Run: headless pygame with SDL's dummy video driver; simulated clock (each Clock.tick advances the game by its frame time, no real sleeping); random seed 0; keys injected as events and as key.get_pressed() state; no mouse input.
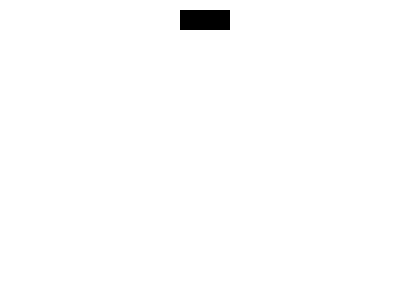
Frame 1 of 4 · flips 1–60 · no input
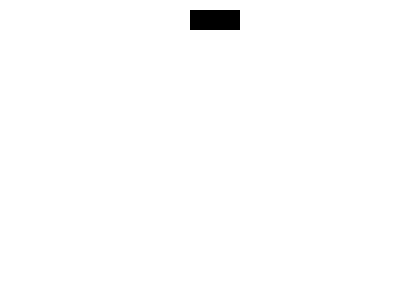
Frame 2 of 4 · flips 61–180 · tapped SPACE, RETURN · held RIGHT (→), D
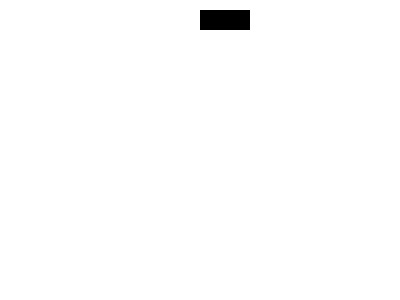
Frame 3 of 4 · flips 181–300 · held DOWN (↓), S
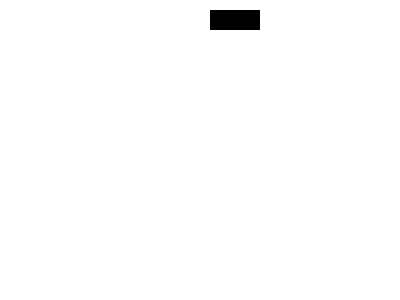
Frame 4 of 4 · flips 301–420 · held LEFT (←), A, UP (↑), W

The pygame program that drew these frames:

#!/Library/Frameworks/Python.framework/Versions/3.6/bin/python3
# Import a library of functions called 'pygame'
import pygame
from math import pi
 
# Initialize the game engine
pygame.init()
 
# Define the colors we will use in RGB format
BLACK = (  0,   0,   0)
WHITE = (255, 255, 255)
BLUE =  (  0,   0, 255)
GREEN = (  0, 255,   0)
RED =   (255,   0,   0)
 
# Set the height and width of the screen
size = [400, 300]
screen = pygame.display.set_mode(size)
 
pygame.display.set_caption("Example code for the draw module")
 
#Loop until the user clicks the close button.
done = False
clock = pygame.time.Clock()
 
horiz = 0

while not done:
    horiz = (horiz + 3) % 350
    # This limits the while loop to a max of 10 times per second.
    # Leave this out and we will use all CPU we can.
    clock.tick(30)
     
    for event in pygame.event.get(): # User did something
        if event.type == pygame.QUIT: # If user clicked close
            done=True # Flag that we are done so we exit this loop
 
    # All drawing code happens after the for loop and but
    # inside the main while done==False loop.
     
    # Clear the screen and set the screen background
    screen.fill(WHITE)
 
     
    # Draw a solid rectangle
    pygame.draw.rect(screen, BLACK, [horiz, 10, 50, 20])
    # Go ahead and update the screen with what we've drawn.
    # This MUST happen after all the other drawing commands.
    pygame.display.flip()
 
# Be IDLE friendly
pygame.quit()
